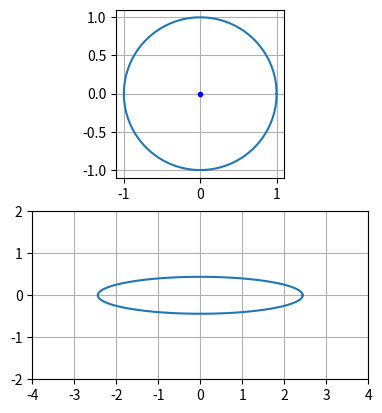

Write the Python code that produced this figure.
# just pot the foil
import numpy as np
import matplotlib.pylab as plt
#%matplotlib notebook
#import ipywidgets as widgets
#import IPython.display as display


def getdata(offset):
    b = 1.2
    a = 1.

    #offset = 0

    th = np.arange(0, 2.*np.pi, 0.02)

    zeta = a * np.exp(1j*th) + offset
    z = zeta + b**2 * np.conj(zeta)/ zeta / np.conj(zeta)

    return zeta, z

offset = 0.0
zeta, z = getdata(0. )

fig, axs = plt.subplots(2, 1) #, sharex = True, sharey=True)
zeta_, = axs[0].plot(np.real(zeta), np.imag(zeta))
center, = axs[0].plot(np.real(offset), np.imag(offset), 'b.', picker=10)

axs[0].set_aspect(1.)
axs[0].grid('on')

z_, = axs[1].plot(np.real(z), np.imag(z))
axs[1].set_aspect(1.)
axs[1].grid('on')

for ax in [axs[1]]:
    ax.set_ylim([-2, 2])
    ax.set_xlim([-4, 4])

_dragging = False

def onpick(event):
    global _dragging
    thispoint = event.artist
    if thispoint == center:
        print('HIT')
        _dragging = True
        print('set',_dragging)

def on_motion(event):
    global _dragging
    # print('motion', _dragging)
    if _dragging:
        print('Dragging!')
        offset = event.xdata + event.ydata*1j
        zeta, z = getdata(offset)
        zeta_.set_xdata(np.real(zeta))
        zeta_.set_ydata(np.imag(zeta))
        z_.set_xdata(np.real(z))
        z_.set_ydata(np.imag(z))
        center.set_xdata(np.real(offset))
        center.set_ydata(np.imag(offset))
        fig.canvas.draw()

def on_release(event):
    global _dragging
    print('release', _dragging)
    _dragging = False

fig.canvas.mpl_connect('pick_event', onpick)
fig.canvas.mpl_connect('motion_notify_event', on_motion)
fig.canvas.mpl_connect('button_release_event', on_release)

plt.show()
